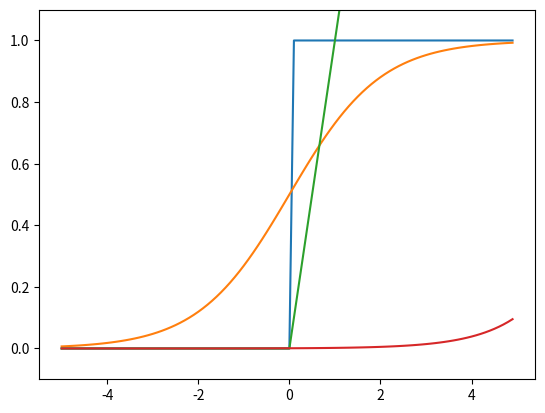

Reproduce this figure in Python.
import numpy as np
import matplotlib.pylab as plt

def step_function(x):
    return np.array(x > 0, dtype=int)


def sigmoid_function(x):
    return 1 / (1 + np.exp(-x))


def relu(x):
    return np.maximum(0, x)


def identity_function(x):
    return x


def softmax_function(x):
    c = np.max(x)
    exp_x = np.exp(x - c)   # 오버플로 대책
    sum_exp_x = np.sum(exp_x)
    y = exp_x / sum_exp_x
    
    return y

if __name__ == '__main__':
    x = np.arange(-5.0, 5.0, 0.1)
    step_y = step_function(x)
    sigmoid_y = sigmoid_function(x)
    relu_y = relu(x)
    softmax_y = softmax_function(x)
    plt.plot(x, step_y)
    plt.plot(x, sigmoid_y)
    plt.plot(x, relu_y)
    plt.plot(x, softmax_y)
    plt.ylim(-0.1, 1.1)
    plt.show()